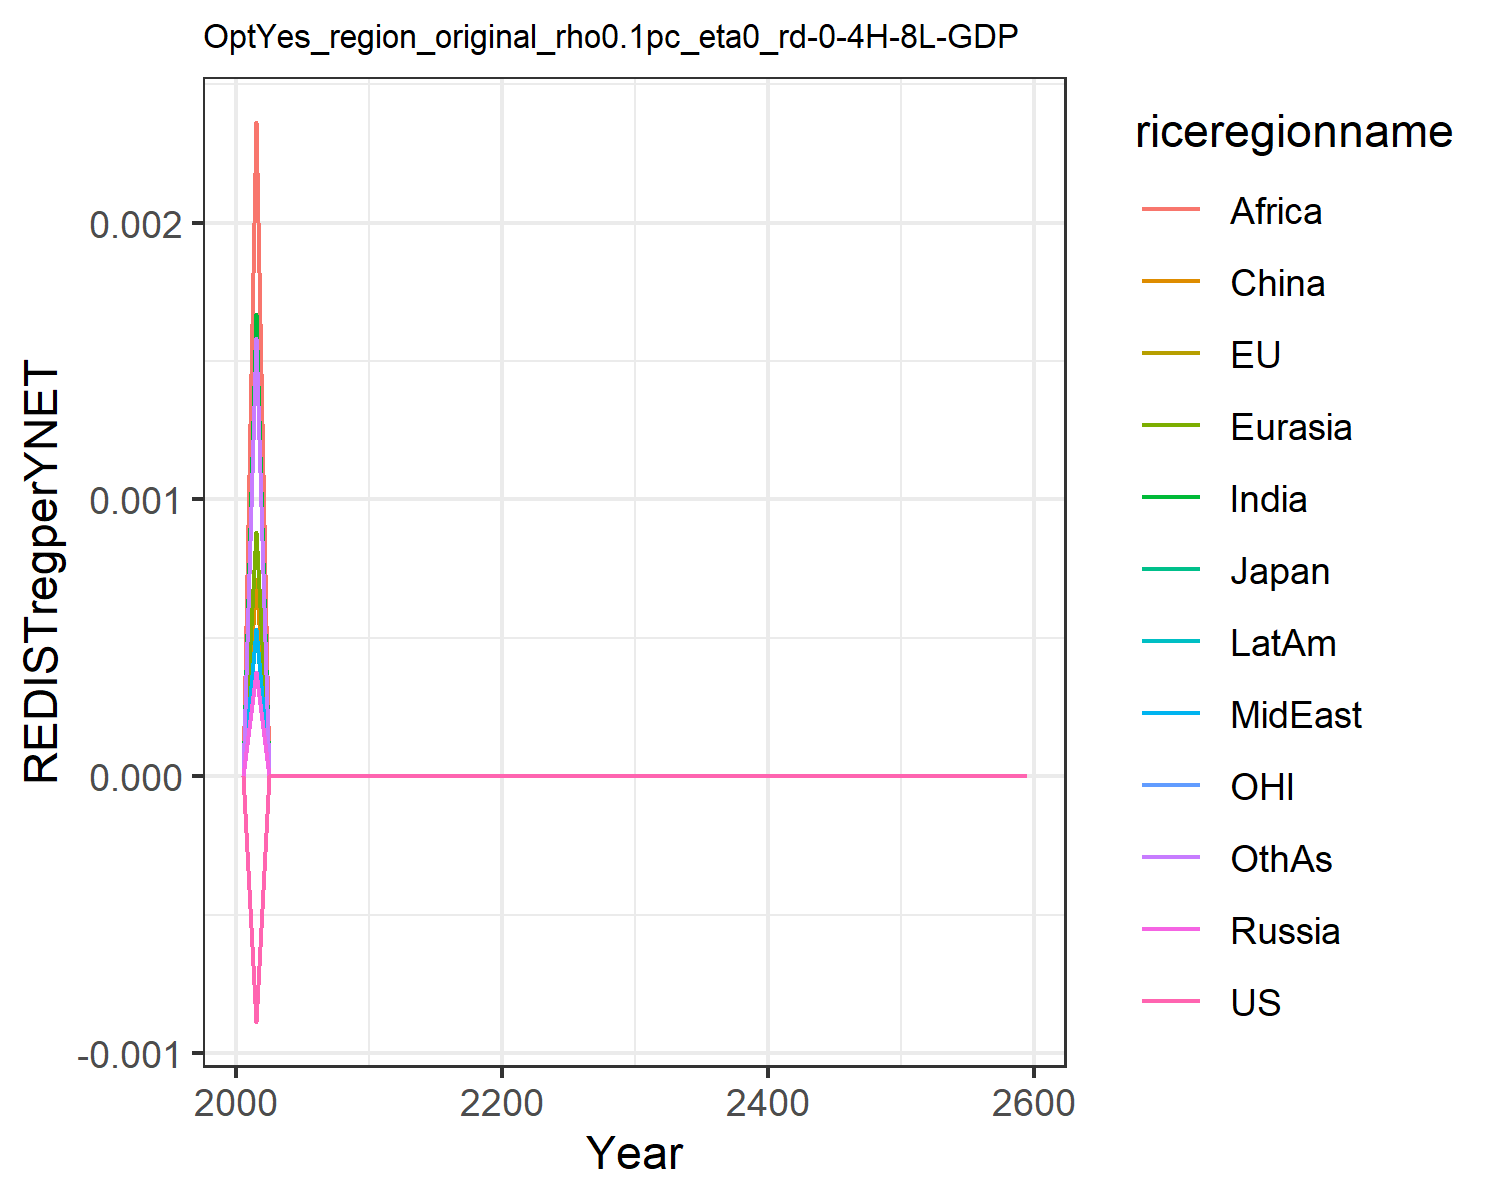

Source data for this figure (header and first rows):
-0.0, -0.0, -0.0, 0.0, 0.0, 0.0, 0.0, 0.0, 0.0, 0.0, -0.0, 0.0
-0.0008874, -0.0008874, -0.0008874, 0.0003749, 0.000881, 0.0007122, 0.001671, 0.0005304, 0.002363, 0.0005299, -0.0008874, 0.001583
-0.0, -0.0, -0.0, 0.0, 0.0, 0.0, 0.0, 0.0, 0.0, 0.0, -0.0, 0.0
-0.0, -0.0, -0.0, 0.0, 0.0, 0.0, 0.0, 0.0, 0.0, 0.0, -0.0, 0.0
-0.0, -0.0, -0.0, 0.0, 0.0, 0.0, 0.0, 0.0, 0.0, 0.0, -0.0, 0.0
-0.0, -0.0, -0.0, 0.0, 0.0, 0.0, 0.0, 0.0, 0.0, 0.0, -0.0, 0.0
-0.0, -0.0, -0.0, 0.0, 0.0, 0.0, 0.0, 0.0, 0.0, 0.0, -0.0, 0.0
-0.0, -0.0, -0.0, 0.0, 0.0, 0.0, 0.0, 0.0, 0.0, 0.0, -0.0, 0.0
-0.0, -0.0, -0.0, 0.0, 0.0, 0.0, 0.0, 0.0, 0.0, 0.0, -0.0, 0.0
-0.0, -0.0, -0.0, 0.0, 0.0, 0.0, 0.0, 0.0, 0.0, 0.0, -0.0, 0.0
-0.0, -0.0, -0.0, 0.0, 0.0, 0.0, 0.0, 0.0, 0.0, 0.0, -0.0, 0.0
-0.0, -0.0, -0.0, 0.0, 0.0, 0.0, 0.0, 0.0, 0.0, 0.0, -0.0, 0.0
-0.0, -0.0, -0.0, 0.0, 0.0, 0.0, 0.0, 0.0, 0.0, 0.0, -0.0, 0.0
-0.0, -0.0, -0.0, 0.0, 0.0, 0.0, 0.0, 0.0, 0.0, 0.0, -0.0, 0.0
-0.0, -0.0, -0.0, 0.0, 0.0, 0.0, 0.0, 0.0, 0.0, 0.0, -0.0, 0.0
-0.0, -0.0, -0.0, 0.0, 0.0, 0.0, 0.0, 0.0, 0.0, 0.0, -0.0, 0.0
-0.0, -0.0, -0.0, 0.0, 0.0, 0.0, 0.0, 0.0, 0.0, 0.0, -0.0, 0.0
-0.0, -0.0, -0.0, 0.0, 0.0, 0.0, 0.0, 0.0, 0.0, 0.0, -0.0, 0.0
-0.0, -0.0, -0.0, 0.0, 0.0, 0.0, 0.0, 0.0, 0.0, 0.0, -0.0, 0.0
-0.0, -0.0, -0.0, 0.0, 0.0, 0.0, 0.0, 0.0, 0.0, 0.0, -0.0, 0.0
-0.0, -0.0, -0.0, 0.0, 0.0, 0.0, 0.0, 0.0, 0.0, 0.0, -0.0, 0.0
-0.0, -0.0, -0.0, 0.0, 0.0, 0.0, 0.0, 0.0, 0.0, 0.0, -0.0, 0.0
-0.0, -0.0, -0.0, 0.0, 0.0, 0.0, 0.0, 0.0, 0.0, 0.0, -0.0, 0.0
-0.0, -0.0, -0.0, 0.0, 0.0, 0.0, 0.0, 0.0, 0.0, 0.0, -0.0, 0.0
-0.0, -0.0, -0.0, 0.0, 0.0, 0.0, 0.0, 0.0, 0.0, 0.0, -0.0, 0.0
-0.0, -0.0, -0.0, 0.0, 0.0, 0.0, 0.0, 0.0, 0.0, 0.0, -0.0, 0.0
-0.0, -0.0, -0.0, 0.0, 0.0, 0.0, 0.0, 0.0, 0.0, 0.0, -0.0, 0.0
-0.0, -0.0, -0.0, 0.0, 0.0, 0.0, 0.0, 0.0, 0.0, 0.0, -0.0, 0.0
-0.0, -0.0, -0.0, 0.0, 0.0, 0.0, 0.0, 0.0, 0.0, 0.0, -0.0, 0.0
-0.0, -0.0, -0.0, 0.0, 0.0, 0.0, 0.0, 0.0, 0.0, 0.0, -0.0, 0.0
-0.0, -0.0, -0.0, 0.0, 0.0, 0.0, 0.0, 0.0, 0.0, 0.0, -0.0, 0.0
-0.0, -0.0, -0.0, 0.0, 0.0, 0.0, 0.0, 0.0, 0.0, 0.0, -0.0, 0.0
-0.0, -0.0, -0.0, 0.0, 0.0, 0.0, 0.0, 0.0, 0.0, 0.0, -0.0, 0.0
-0.0, -0.0, -0.0, 0.0, 0.0, 0.0, 0.0, 0.0, 0.0, 0.0, -0.0, 0.0
-0.0, -0.0, -0.0, 0.0, 0.0, 0.0, 0.0, 0.0, 0.0, 0.0, -0.0, 0.0
-0.0, -0.0, -0.0, 0.0, 0.0, 0.0, 0.0, 0.0, 0.0, 0.0, -0.0, 0.0
-0.0, -0.0, -0.0, 0.0, 0.0, 0.0, 0.0, 0.0, 0.0, 0.0, -0.0, 0.0
-0.0, -0.0, -0.0, 0.0, 0.0, 0.0, 0.0, 0.0, 0.0, 0.0, -0.0, 0.0
-0.0, -0.0, -0.0, 0.0, 0.0, 0.0, 0.0, 0.0, 0.0, 0.0, -0.0, 0.0
-0.0, -0.0, -0.0, 0.0, 0.0, 0.0, 0.0, 0.0, 0.0, 0.0, -0.0, 0.0
-0.0, -0.0, -0.0, 0.0, 0.0, 0.0, 0.0, 0.0, 0.0, 0.0, -0.0, 0.0
-0.0, -0.0, -0.0, 0.0, 0.0, 0.0, 0.0, 0.0, 0.0, 0.0, -0.0, 0.0
-0.0, -0.0, -0.0, 0.0, 0.0, 0.0, 0.0, 0.0, 0.0, 0.0, -0.0, 0.0
-0.0, -0.0, -0.0, 0.0, 0.0, 0.0, 0.0, 0.0, 0.0, 0.0, -0.0, 0.0
-0.0, -0.0, -0.0, 0.0, 0.0, 0.0, 0.0, 0.0, 0.0, 0.0, -0.0, 0.0
-0.0, -0.0, -0.0, 0.0, 0.0, 0.0, 0.0, 0.0, 0.0, 0.0, -0.0, 0.0
-0.0, -0.0, -0.0, 0.0, 0.0, 0.0, 0.0, 0.0, 0.0, 0.0, -0.0, 0.0
-0.0, -0.0, -0.0, 0.0, 0.0, 0.0, 0.0, 0.0, 0.0, 0.0, -0.0, 0.0
-0.0, -0.0, -0.0, 0.0, 0.0, 0.0, 0.0, 0.0, 0.0, 0.0, -0.0, 0.0
-0.0, -0.0, -0.0, 0.0, 0.0, 0.0, 0.0, 0.0, 0.0, 0.0, -0.0, 0.0
-0.0, -0.0, -0.0, 0.0, 0.0, 0.0, 0.0, 0.0, 0.0, 0.0, -0.0, 0.0
-0.0, -0.0, -0.0, 0.0, 0.0, 0.0, 0.0, 0.0, 0.0, 0.0, -0.0, 0.0
-0.0, -0.0, -0.0, 0.0, 0.0, 0.0, 0.0, 0.0, 0.0, 0.0, -0.0, 0.0
-0.0, -0.0, -0.0, 0.0, 0.0, 0.0, 0.0, 0.0, 0.0, 0.0, -0.0, 0.0
-0.0, -0.0, -0.0, 0.0, 0.0, 0.0, 0.0, 0.0, 0.0, 0.0, -0.0, 0.0
-0.0, -0.0, -0.0, 0.0, 0.0, 0.0, 0.0, 0.0, 0.0, 0.0, -0.0, 0.0
-0.0, -0.0, -0.0, 0.0, 0.0, 0.0, 0.0, 0.0, 0.0, 0.0, -0.0, 0.0
-0.0, -0.0, -0.0, 0.0, 0.0, 0.0, 0.0, 0.0, 0.0, 0.0, -0.0, 0.0
-0.0, -0.0, -0.0, 0.0, 0.0, 0.0, 0.0, 0.0, 0.0, 0.0, -0.0, 0.0
-0.0, -0.0, -0.0, 0.0, 0.0, 0.0, 0.0, 0.0, 0.0, 0.0, -0.0, 0.0
